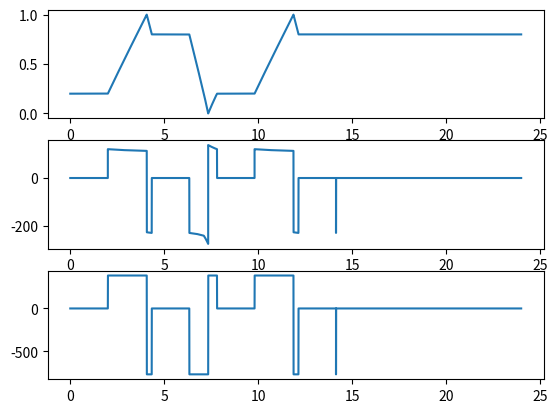

Write the Python code that produced this figure.
import numpy as np
import pandas as pd
import matplotlib.pyplot as plt

def generate_power_profiles_for_a_day(charge_rate: float,
                                      discharge_rate: float,
                                      n_cycles: int,
                                      total_energy: float, # total_energy = battery_ah_capacity * nominal_voltage
                                      ocv_curve: pd.DataFrame,
                                      battery_capacity_ah: float,
                                      soc_init: float,
                                      rest_between_cycles: float = 2,
                                      starting_time: int = 4,  # 24 hour timezone
                                      dt: float = 1.0
                                      ):
    """
    Generates Power, Current and SOC profiles for a day.
    
    Args:
        ocv_curve: DataFrame with col 0 = SOC, col 1 = Voltage
    """

    SECONDS_IN_DAY = 86400
    total_steps = int(SECONDS_IN_DAY / dt) + 1
    
    # Initialize full day arrays
    time_s = np.arange(total_steps) * dt
    power = np.zeros(total_steps)
    current = np.zeros(total_steps)
    soc = np.zeros(total_steps)

    # Throughput Targets (Ah)
    # 1 Cycle = 2 * Capacity (Charge fully + Discharge fully)
    half_cycle_target_ah_throughput = battery_capacity_ah

    # initial rest
    starting_rest_steps = int(3600 * starting_time / dt)
    soc[:starting_rest_steps] = soc_init

    def get_voltage(soc):
        soc_bp = ocv_curve['soc'].values
        ocv_bp = ocv_curve['ocv'].values
        return np.interp(soc, soc_bp, ocv_bp)

    # initializing the counter and charge direction
    soc[:starting_rest_steps] = soc_init
    half_cycle_ah_throughput = 0
    is_charge = True
    rest_timer = 0
    cycles = 0
    half_cycle_ah_throughput_array = []

    for i in range(starting_rest_steps, total_steps):
        if cycles > n_cycles:
            soc[i] = soc[i-1]
            continue

        # update state
        ### we are using two variables to track the state -> state = active/rest and is_charge = True/False
        if half_cycle_ah_throughput < half_cycle_target_ah_throughput:
            state = 'active'
            rest_timer = 0

            if is_charge and soc[i-1] >= 1: # changing state to discharging if prev state is charging and soc is 1.
                is_charge = not is_charge
            elif not is_charge and soc[i-1] <= 0: # changing state to charging if prev state is discharging and soc is 0.
                is_charge = not is_charge

        else:
            state = 'rest'
            if rest_timer > rest_between_cycles * 3600:
                state = 'active'
                cycles += 0.5
                half_cycle_ah_throughput = 0

        # time-stepping according to the state
        if state == 'rest':
            soc[i] = soc[i-1]
            current[i] = 0
            power[i] = 0
            rest_timer += dt

        if state == 'active':
            voltage = get_voltage(soc[i-1])
            rate = charge_rate if is_charge else -discharge_rate
            current_power = rate * total_energy
            current_current = current_power / voltage
            soc[i] = soc[i-1] + current_current * dt / (battery_capacity_ah * 3600)
            power[i] = current_power
            current[i] = current_current
            half_cycle_ah_throughput += abs(current_current) * dt / 3600

        half_cycle_ah_throughput_array.append(half_cycle_ah_throughput)

    return time_s, soc, current, power


def process_custom_power_profile(custom_time: np.ndarray,
                                 custom_power: np.ndarray,
                                 ocv_curve: pd.DataFrame,
                                 battery_capacity_ah: float,
                                 soc_init: float,
                                 dt: float = 1.0
                                 ):
    """
    Process a custom power profile:
    1. Interpolate power to simulation time steps (dt).
    2. Calculate Current and SOC iteratively.
    """
    
    # 1. Determine Simulation Time
    t_start = custom_time[0]
    t_end = custom_time[-1]
    duration = t_end - t_start
    
    total_steps = int(duration / dt) + 1
    time_s = np.arange(total_steps) * dt + t_start
    
    # 2. Interpolate Power
    power_watts = np.interp(time_s, custom_time, custom_power)
    
    # 3. Calculate SOC and Current
    current = np.zeros(total_steps)
    soc = np.zeros(total_steps)
    soc[0] = soc_init
    
    # OCV Interp Helpers
    ocv_soc_vals = ocv_curve.iloc[:, 0].values
    ocv_voltage_vals = ocv_curve.iloc[:, 1].values
    
    def get_voltage(s):
        v = np.interp(s, ocv_soc_vals, ocv_voltage_vals)
        return max(1.0, v)
        
    for i in range(total_steps):
        
        # Setup Current SOC
        if i > 0:
            current_soc = soc[i-1]
        else:
            current_soc = soc_init
            
        # Get Voltage & Current
        v = get_voltage(current_soc)
        
        # I = P / V
        # If P is provided, I is result.
        i_val = power_watts[i] / v
        current[i] = i_val
        
        # Update SOC for next step
        if i < total_steps - 1:
            # dSOC = - I * dt / Cap
            d_ah = -(i_val * dt / 3600.0)
            new_soc = current_soc + (d_ah / battery_capacity_ah)
            
            # Clamp SOC
            new_soc = max(0.0, min(1.0, new_soc))
            
            soc[i+1] = new_soc
            
    return time_s, soc, current, power_watts


if __name__ == "__main__":
    
    ocv_curve = pd.DataFrame({
        'soc': [0, 0.2, 0.5, 1],
        'ocv': [2.8, 3.2, 3.3, 3.4]
    })
    
    time_s, soc, current, power = generate_power_profiles_for_a_day(charge_rate=0.4,
                                                                    discharge_rate=0.8,
                                                                    n_cycles=1,
                                                                    total_energy=300*3.2,
                                                                    ocv_curve=ocv_curve,
                                                                    battery_capacity_ah=300,
                                                                    soc_init=0.2,
                                                                    starting_time=2)

    fig, axs = plt.subplots(3, 1)
    axs[0].plot(time_s/3600, soc)
    axs[1].plot(time_s/3600, current)
    axs[2].plot(time_s/3600, power)
    fig.show()
